The GitHub repository sentemel/MRI-Fast-RCNN contains a labelled image folder "data" with 4 categories: norm, glioma, meningioma, pituitary tumor. Examples follow, each with its label.

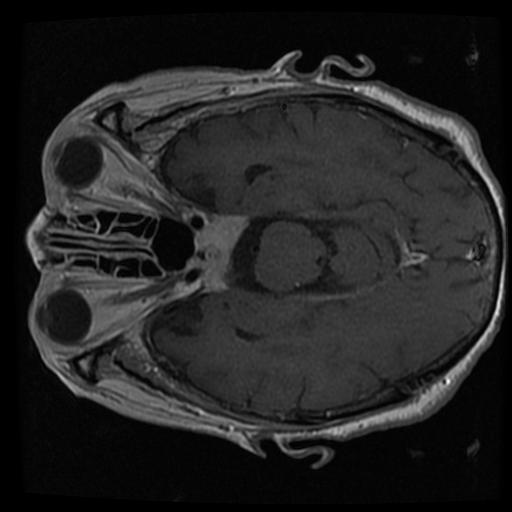
Label: pituitary tumor

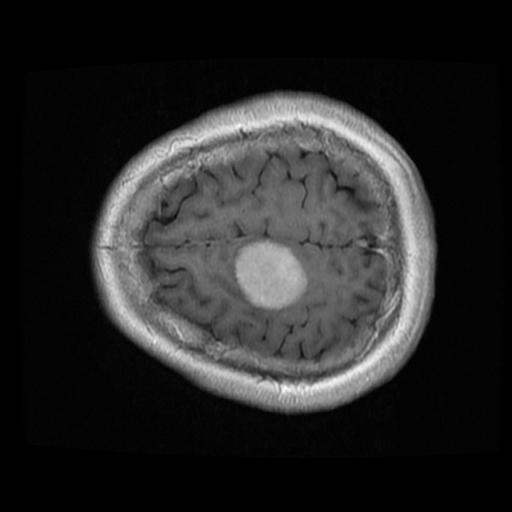
Label: meningioma

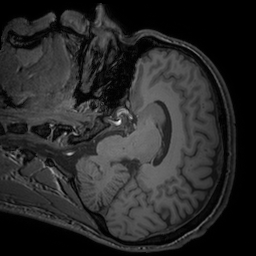
Label: norm

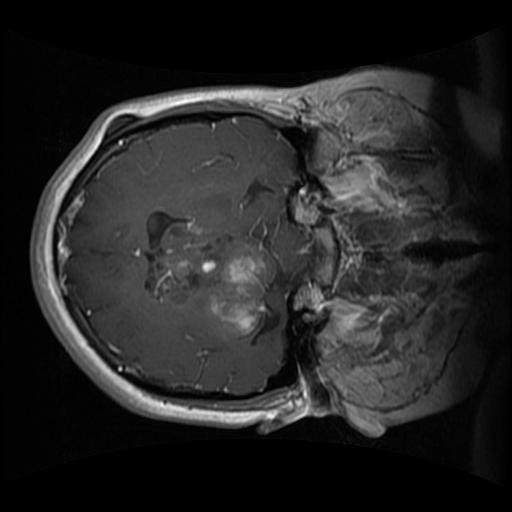
Label: glioma

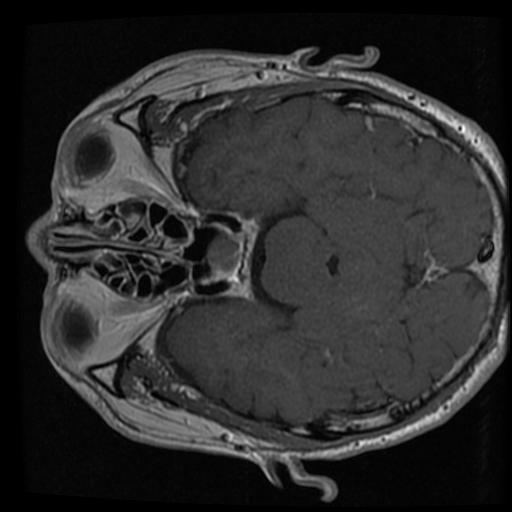
Label: pituitary tumor

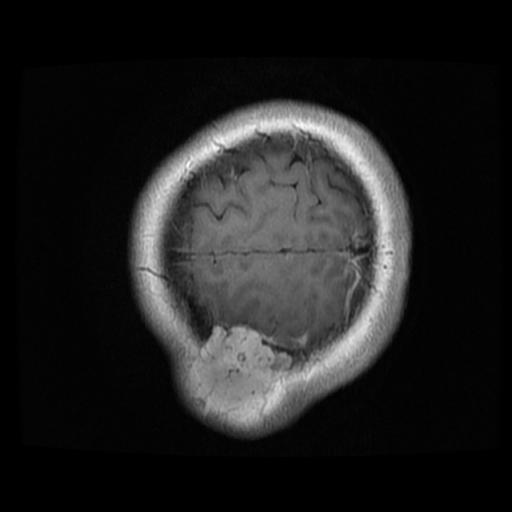
Label: meningioma
